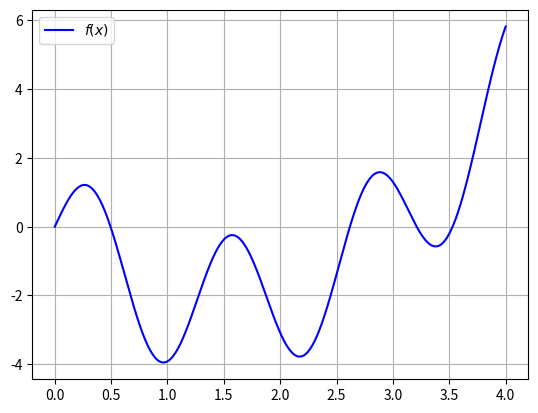
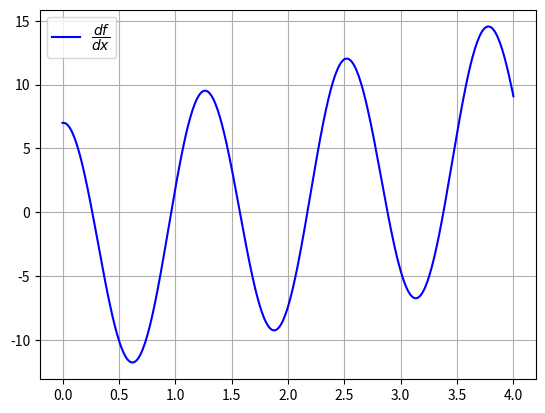
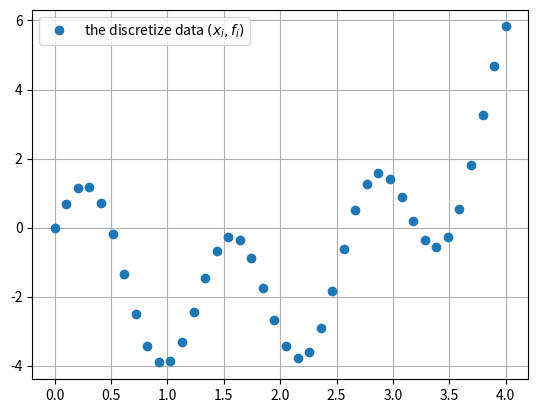
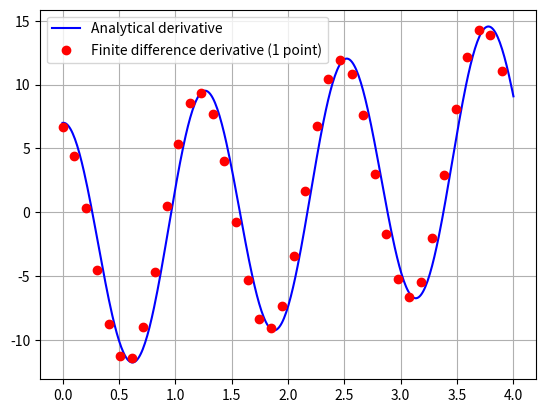
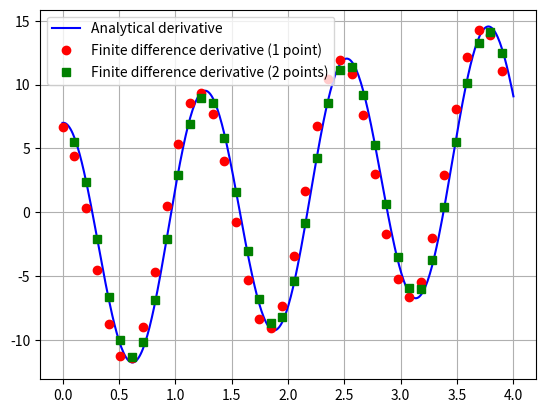
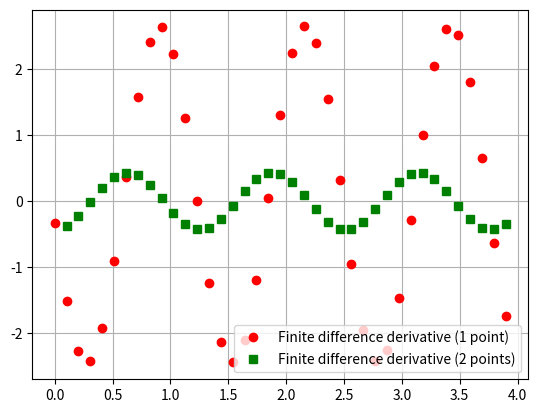
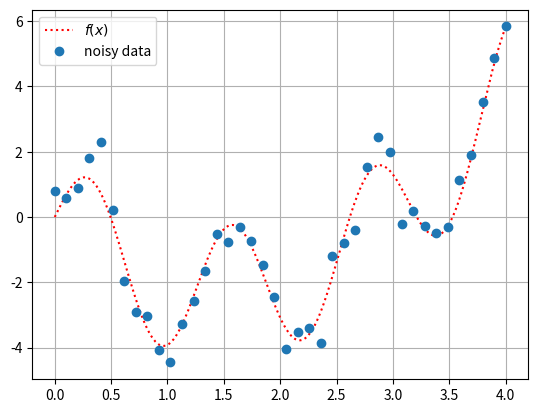
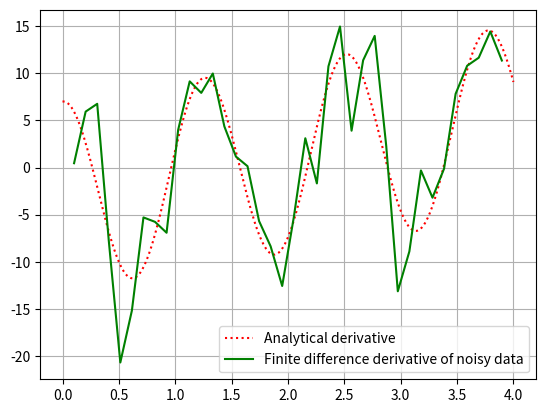

Write the Python code that produced these figures, in order.
# setup
%matplotlib ipympl
import numpy as np
import pandas as pd
import matplotlib.pyplot as plt
import matplotlib as mpl

# The function
def f(x):
    return x**2 - 3 * x + 2 * np.sin(5 * x)


# The derivative
def df(x):
    return 2 * x - 3 + 10 * np.cos(5 * x)

N = 400
xmin, xmax = 0.0, 4
x = np.linspace(xmin, xmax, N)

fig = plt.figure()
plt.plot(x, f(x), "b", label="$f(x)$")
plt.legend()
plt.grid()

fig = plt.figure()
plt.plot(x, df(x), "b", label="$\dfrac{df}{dx}$")
plt.legend()
plt.grid()

N = 40
xmin, xmax = 0.0, 4
xi = np.linspace(xmin, xmax, N)
fi = f(xi)

fig = plt.figure()
plt.plot(xi, fi, "o", label="the discretize data $(x_i,f_i)$")
plt.legend()
plt.grid()

df_1p = np.diff(fi) / np.diff(xi)

fig = plt.figure()
plt.plot(x, df(x), "b", label="Analytical derivative")
plt.plot(xi[:-1], df_1p, "ro", label="Finite difference derivative (1 point)")
plt.legend()
plt.grid()
plt.show()

# Slicing exemple
a = np.linspace(0, 6, 7)
print(a[2:])
print(a[:-2])

df_2p = (fi[2:] - fi[:-2]) / (xi[2:] - xi[:-2])

fig = plt.figure()
plt.plot(x, df(x), "b", label="Analytical derivative")
plt.plot(xi[:-1], df_1p, "ro", label="Finite difference derivative (1 point)")
plt.plot(xi[1:-1], df_2p, "gs", label="Finite difference derivative (2 points)")
plt.legend()
plt.grid()

fig = plt.figure()
plt.plot(
    xi[:-1], (df_1p - df(xi[:-1])), "ro", label="Finite difference derivative (1 point)"
)
plt.plot(
    xi[1:-1],
    (df_2p - df(xi[1:-1])),
    "gs",
    label="Finite difference derivative (2 points)",
)
plt.legend()
plt.grid()

fi_noise = f(xi) + 0.5 * np.random.randn(fi.size)

fig = plt.figure()
plt.plot(x, f(x), ":r", label="$f(x)$")
plt.plot(xi, fi_noise, "o", label="noisy data")
plt.legend()
plt.grid()

df_2p_n = (fi_noise[2:] - fi_noise[:-2]) / (xi[2:] - xi[:-2])

fig = plt.figure()
plt.plot(x, df(x), ":r", label="Analytical derivative")
plt.plot(xi[1:-1], df_2p_n, "-g", label="Finite difference derivative of noisy data")
plt.legend()
plt.grid()